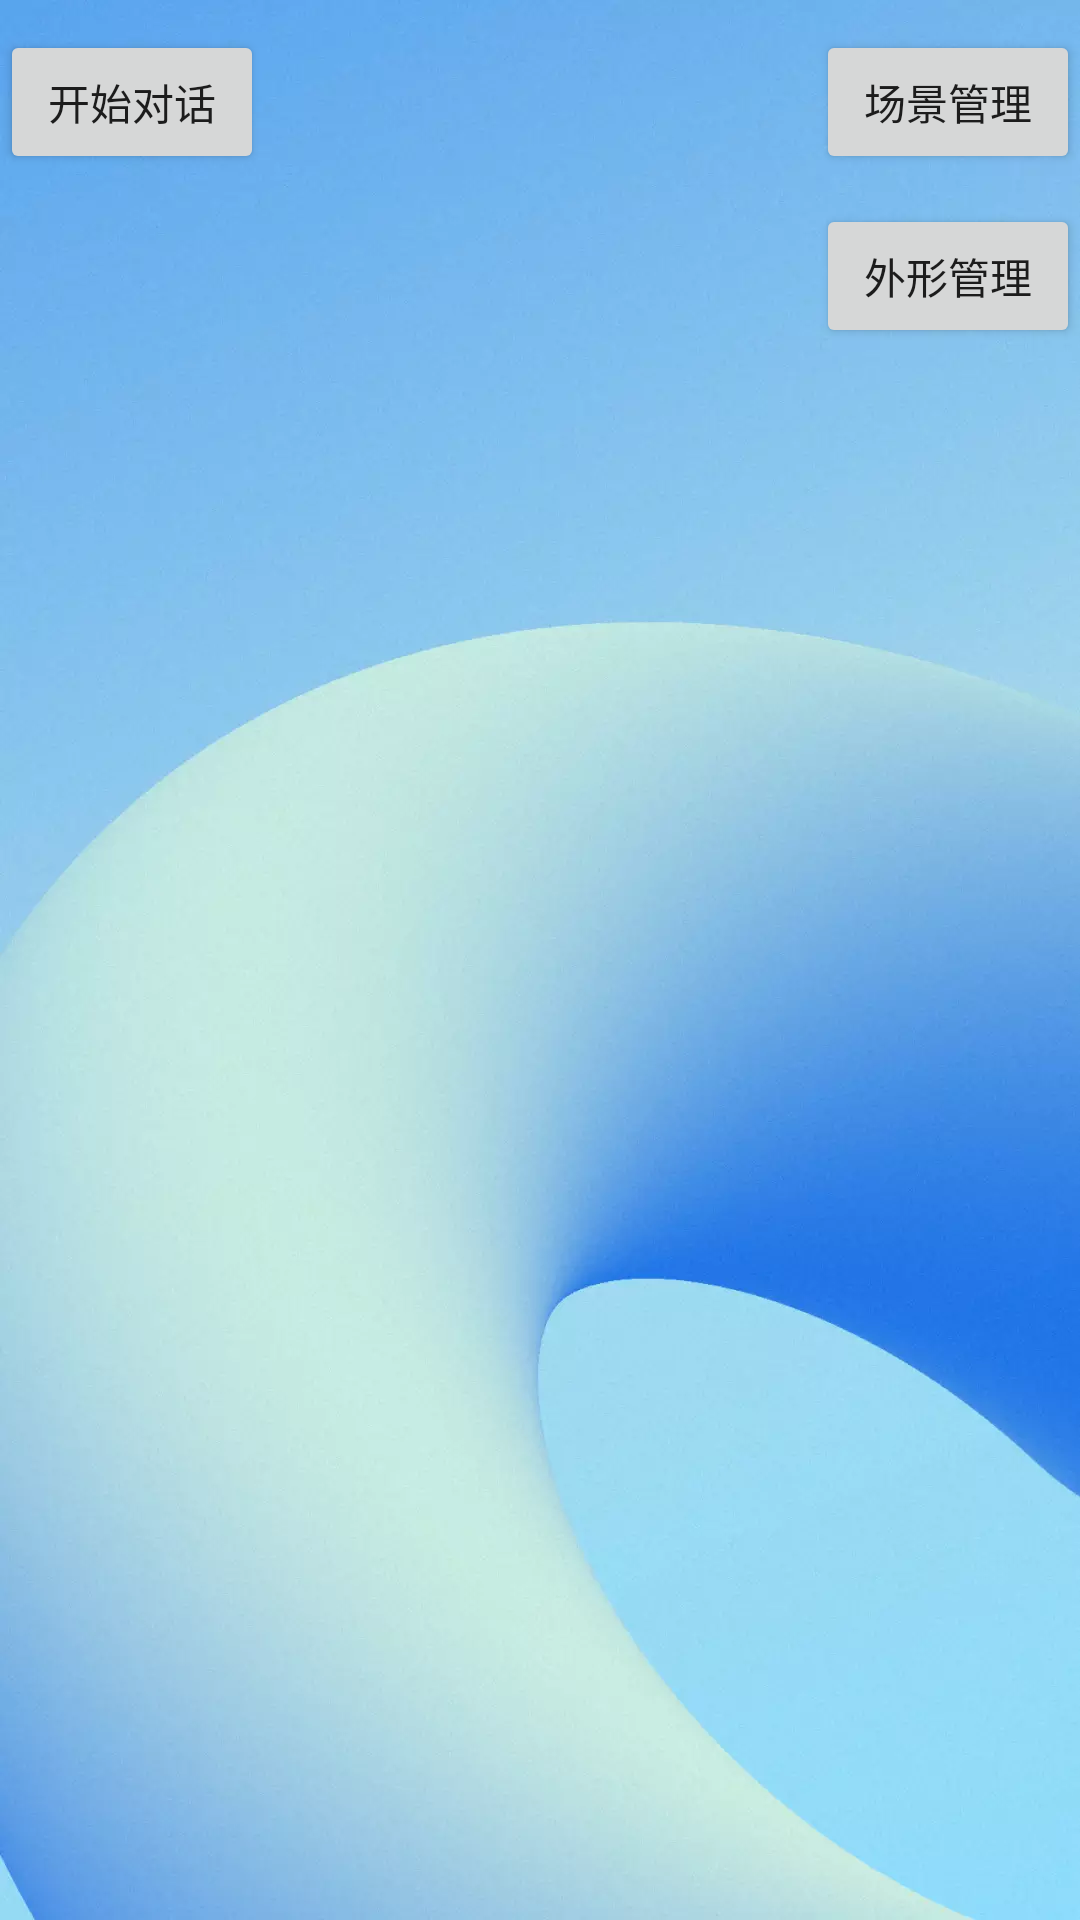

Layout XML and referenced resources for this Android screen:
<!-- AndroidManifest.xml: application theme Theme.UnityDemo4 -->
<!-- res/layout/activity_unity_player.xml -->
<?xml version="1.0" encoding="utf-8"?>
<androidx.constraintlayout.widget.ConstraintLayout xmlns:android="http://schemas.android.com/apk/res/android"
    xmlns:app="http://schemas.android.com/apk/res-auto"
    xmlns:tools="http://schemas.android.com/tools"
    android:id="@+id/rootLayout"
    android:layout_width="match_parent"
    android:layout_height="match_parent">

    <ImageView
        android:layout_width="match_parent"
        android:layout_height="match_parent"
        android:scaleType="centerCrop"
        android:src="@mipmap/test_bg" />

    <TextView
        android:id="@+id/sceneNameTv"
        android:layout_width="wrap_content"
        android:layout_height="wrap_content"
        android:layout_marginTop="10dp"
        android:textSize="18sp"
        app:layout_constraintEnd_toEndOf="parent"
        app:layout_constraintStart_toStartOf="parent"
        app:layout_constraintTop_toTopOf="parent"
        tools:text="反反复复" />

    <Button
        android:id="@+id/startDialogBtn"
        android:layout_width="wrap_content"
        android:layout_height="wrap_content"
        android:layout_marginTop="10dp"
        android:text="开始对话"
        app:layout_constraintLeft_toLeftOf="parent"
        app:layout_constraintTop_toTopOf="parent" />

    <ScrollView
        android:id="@+id/dialogSv"
        android:layout_width="0dp"
        android:layout_height="200dp"
        android:layout_marginTop="30dp"
        android:fillViewport="true"
        android:orientation="vertical"
        app:layout_constraintLeft_toLeftOf="parent"
        app:layout_constraintTop_toBottomOf="@id/startDialogBtn"
        app:layout_constraintWidth_percent="0.3">

        <TextView
            android:id="@+id/dialogTv"
            android:layout_width="match_parent"
            android:layout_height="wrap_content" />
    </ScrollView>

    <Button
        android:id="@+id/sceneManageBtn"
        android:layout_width="wrap_content"
        android:layout_height="wrap_content"
        android:layout_marginTop="10dp"
        android:text="场景管理"
        app:layout_constraintRight_toRightOf="parent"
        app:layout_constraintTop_toTopOf="parent" />

    <Button
        android:id="@+id/appearanceManageBtn"
        android:layout_width="wrap_content"
        android:layout_height="wrap_content"
        android:layout_marginTop="10dp"
        android:text="外形管理"
        app:layout_constraintRight_toRightOf="parent"
        app:layout_constraintTop_toBottomOf="@id/sceneManageBtn" />

</androidx.constraintlayout.widget.ConstraintLayout>
<!-- resources referenced by this layout -->
<resources>
  <!-- mipmap test_bg: webp bitmap (mipmap-xhdpi, 22156 bytes) -->
  <style name="Theme.UnityDemo4" parent="Theme.MaterialComponents.DayNight.DarkActionBar">
          
          <item name="colorPrimary">@color/purple_500</item>
          <item name="colorPrimaryVariant">@color/purple_700</item>
          <item name="colorOnPrimary">@color/white</item>
          
          <item name="colorSecondary">@color/teal_200</item>
          <item name="colorSecondaryVariant">@color/teal_700</item>
          <item name="colorOnSecondary">@color/black</item>
          
          <item name="android:statusBarColor" tools:targetApi="l">?attr/colorPrimaryVariant</item>
          
  
          
          <item name="android:windowIsTranslucent">true</item>
      </style>
  <color name="purple_500">#4BBEDC</color>
  <color name="purple_700">#1799A5</color>
  <color name="white">#FFFFFFFF</color>
  <color name="teal_200">#FF03DAC5</color>
  <color name="teal_700">#FF018786</color>
  <color name="black">#FF000000</color>
</resources>
